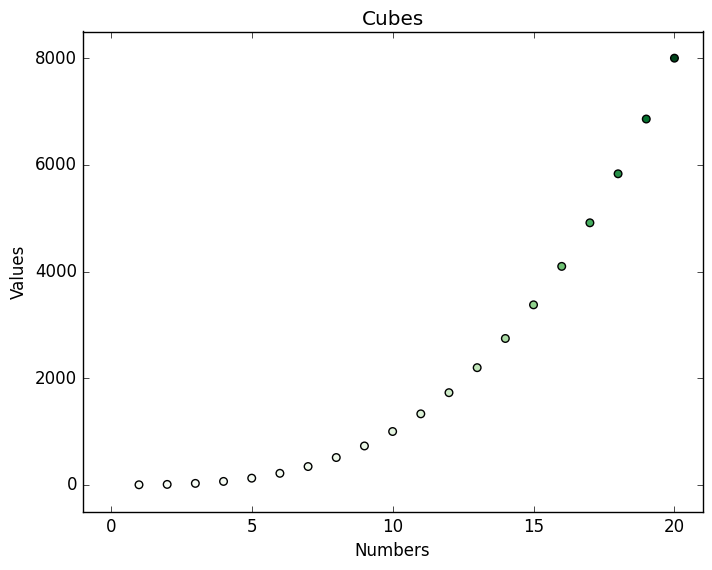

Recreate this plot in Python.
import matplotlib.pyplot as plt

input_values = range(1,21)
output_values = [x**3 for x in input_values]

plt.style.use('classic')

fig, ax = plt.subplots()
ax.scatter(input_values, output_values, s=30, c=output_values, cmap=plt.cm.Greens)

ax.set_title('Cubes')
ax.set_xlabel('Numbers')
ax.set_ylabel('Values')
ax.axis([-1, 21,-500 ,8500])

plt.savefig('Cube_graph.png')
plt.show()
